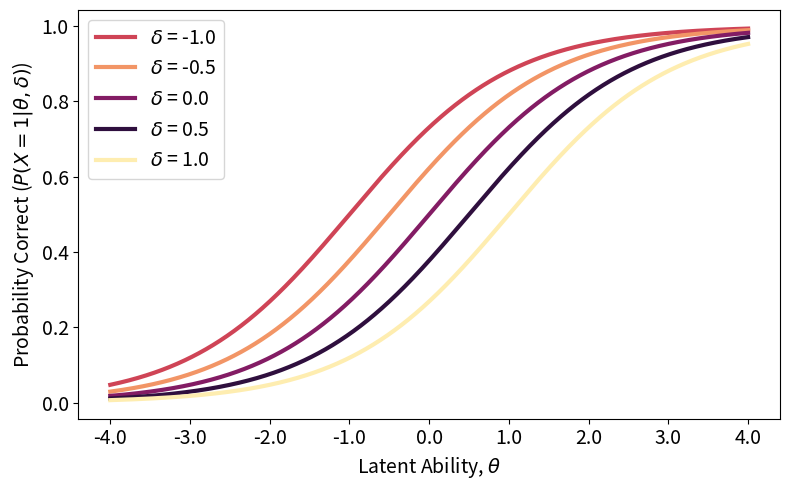

Generate this figure with matplotlib: (Note: this script raises an exception after producing the figure.)
import numpy as np
import matplotlib.pyplot as plt
import matplotlib

def item_c_curve_func(theta, delta):
    return np.exp(theta - delta) / (1 + np.exp(theta - delta))

theta_list = np.linspace(-4, 4, 1000, endpoint=True)
delta_list = np.round(np.linspace(-1, 1, 5, endpoint=True), 2)

custom_palette = ['#cf4456', '#f29566', '#831c64', '#2f0f3e', '#feedb0']
plt.rcParams['axes.prop_cycle'] = plt.cycler('color', custom_palette)
# plt.rcParams['text.usetex'] = True
plt.rcParams['font.family'] = 'sans-serif'

fig, (ax) = plt.subplots(nrows=1, ncols=1, figsize=(8,5))

for delta in delta_list:
    plt.plot(theta_list, item_c_curve_func(theta_list, delta), lw = 3, label = r'$\delta$ = ' + f"{delta}")


ax.legend(prop={'size': 14})
ax.set_xlabel(f'Latent Ability, ' + r'$\theta$', fontsize=14)
ax.set_ylabel(f'Probability Correct ' + r'($P(X = 1| \theta, \delta)$)', fontsize=14)
fmt = matplotlib.ticker.StrMethodFormatter("{x:.1f}")
ax.xaxis.set_major_formatter(fmt)
ax.yaxis.set_major_formatter(fmt)
ax.tick_params(labelsize=14)

fig.tight_layout()
filename = './misc/item_characteristic_curve_example.png'
plt.savefig(filename)
plt.savefig(filename.replace(".png", ".svg"))
